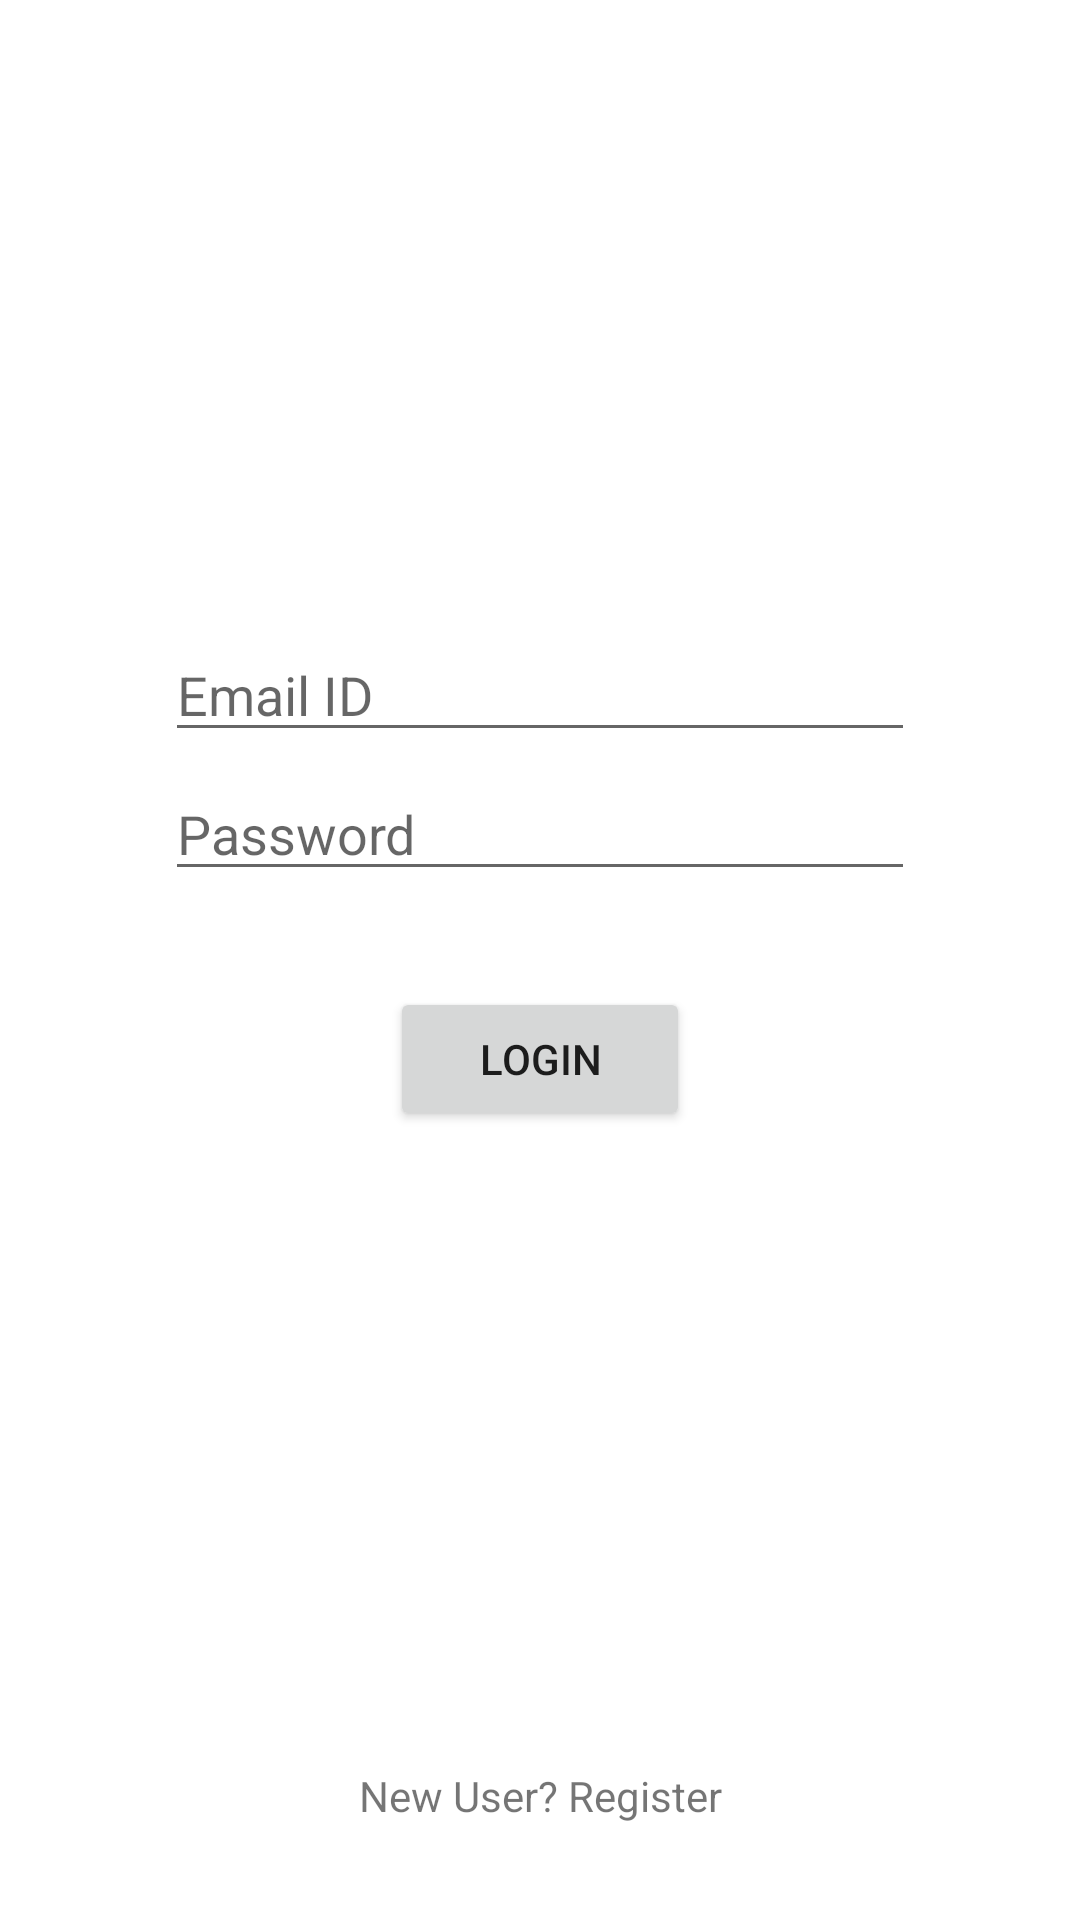

Produce the Android XML layout that renders to this screen, including the resource entries it uses.
<!-- AndroidManifest.xml: application theme Theme.ACMVIT -->
<!-- res/layout/fragment_login.xml -->
<?xml version="1.0" encoding="utf-8"?>
<androidx.constraintlayout.widget.ConstraintLayout xmlns:android="http://schemas.android.com/apk/res/android"
    xmlns:app="http://schemas.android.com/apk/res-auto"
    xmlns:tools="http://schemas.android.com/tools"
    android:layout_width="match_parent"
    android:layout_height="match_parent"
    tools:context=".fragments.LoginFragment">

    <EditText
        android:id="@+id/editTextEmailLogin"
        android:layout_width="250dp"
        android:layout_height="wrap_content"
        android:hint="Email ID"
        app:layout_constraintBottom_toTopOf="@+id/editTextPassLogin"
        app:layout_constraintEnd_toEndOf="parent"
        app:layout_constraintStart_toStartOf="parent"
        app:layout_constraintTop_toTopOf="parent"
        app:layout_constraintVertical_bias="0.976" />

    <EditText
        android:id="@+id/editTextPassLogin"
        android:layout_width="250dp"
        android:layout_height="wrap_content"
        android:layout_marginBottom="32dp"
        android:hint="Password"
        app:layout_constraintBottom_toTopOf="@+id/loginButton"
        app:layout_constraintEnd_toEndOf="parent"
        app:layout_constraintStart_toStartOf="parent" />

    <Button
        android:id="@+id/loginButton"
        android:layout_width="100dp"
        android:layout_height="wrap_content"
        android:layout_marginBottom="212dp"
        android:text="Login"
        app:layout_constraintBottom_toTopOf="@+id/registerTextView"
        app:layout_constraintEnd_toEndOf="parent"
        app:layout_constraintStart_toStartOf="parent" />

    <TextView
        android:id="@+id/registerTextView"
        android:layout_width="250dp"
        android:layout_height="wrap_content"
        android:layout_marginBottom="32dp"
        android:gravity="center"
        android:text="New User? Register"
        app:layout_constraintBottom_toBottomOf="parent"
        app:layout_constraintEnd_toEndOf="parent"
        app:layout_constraintStart_toStartOf="parent" />


</androidx.constraintlayout.widget.ConstraintLayout>
<!-- resources referenced by this layout -->
<resources>
  <style name="Theme.ACMVIT" parent="Theme.MaterialComponents.DayNight.NoActionBar">
          
          <item name="colorPrimary">@color/black</item>
          <item name="colorPrimaryVariant">@color/black</item>
          <item name="colorOnPrimary">@color/white</item>
          
          <item name="colorSecondary">@color/teal_200</item>
          <item name="colorSecondaryVariant">@color/teal_700</item>
          <item name="colorOnSecondary">@color/black</item>
          
          <item name="android:statusBarColor" tools:targetApi="l">?attr/colorPrimaryVariant</item>
          
      </style>
  <!-- not gathered from this repository: default colours our renderer supplied (Android Studio template values) -->
  <color name="teal_200">#FF03DAC5</color>
  <color name="teal_700">#FF018786</color>
  <color name="black">#FF000000</color>
  <color name="white">#FFFFFFFF</color>
</resources>
